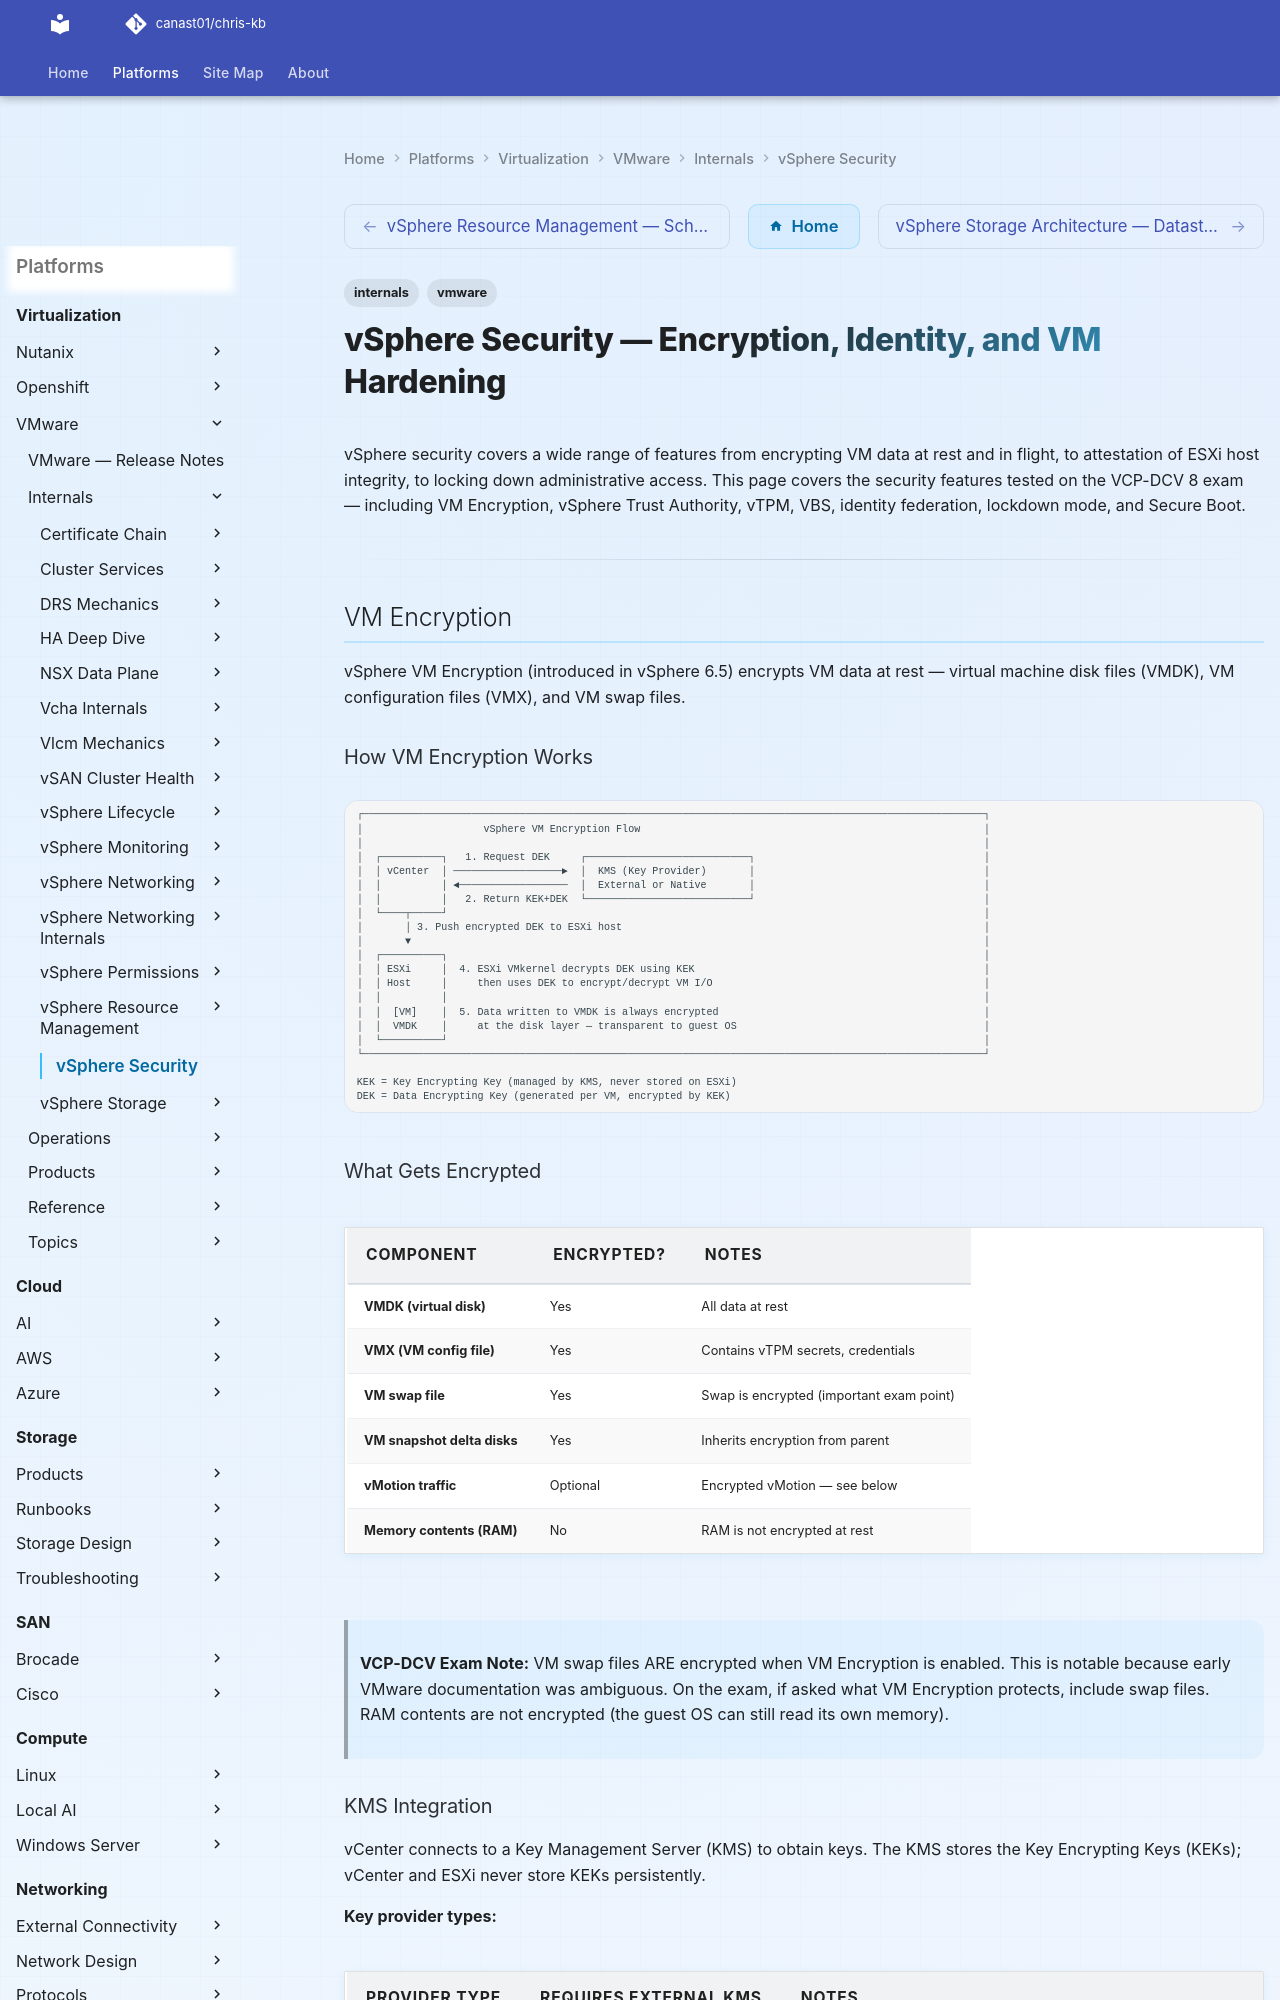

repository: canast01/chris-kb · page: virtualization/vmware/internals/vsphere-security/index.html · generator: mkdocs

---
tags:
  - internals
  - vmware
---
# vSphere Security — Encryption, Identity, and VM Hardening

vSphere security covers a wide range of features from encrypting VM data at rest and in flight, to attestation of ESXi host integrity, to locking down administrative access. This page covers the security features tested on the VCP-DCV 8 exam — including VM Encryption, vSphere Trust Authority, vTPM, VBS, identity federation, lockdown mode, and Secure Boot.

---

## VM Encryption

vSphere VM Encryption (introduced in vSphere 6.5) encrypts VM data at rest — virtual machine disk files (VMDK), VM configuration files (VMX), and VM swap files.

### How VM Encryption Works

```text
┌───────────────────────────────────────────────────────────────────────────────────────────────────────┐
│                    vSphere VM Encryption Flow                                                         │
│                                                                                                       │
│  ┌──────────┐   1. Request DEK     ┌───────────────────────────┐                                      │
│  │ vCenter  │ ──────────────────►  │  KMS (Key Provider)       │                                      │
│  │          │ ◄──────────────────  │  External or Native       │                                      │
│  │          │   2. Return KEK+DEK  └───────────────────────────┘                                      │
│  └────┬─────┘                                                                                         │
│       │ 3. Push encrypted DEK to ESXi host                                                            │
│       ▼                                                                                               │
│  ┌──────────┐                                                                                         │
│  │ ESXi     │  4. ESXi VMkernel decrypts DEK using KEK                                                │
│  │ Host     │     then uses DEK to encrypt/decrypt VM I/O                                             │
│  │          │                                                                                         │
│  │  [VM]    │  5. Data written to VMDK is always encrypted                                            │
│  │  VMDK    │     at the disk layer — transparent to guest OS                                         │
│  └──────────┘                                                                                         │
└───────────────────────────────────────────────────────────────────────────────────────────────────────┘

KEK = Key Encrypting Key (managed by KMS, never stored on ESXi)
DEK = Data Encrypting Key (generated per VM, encrypted by KEK)
```
